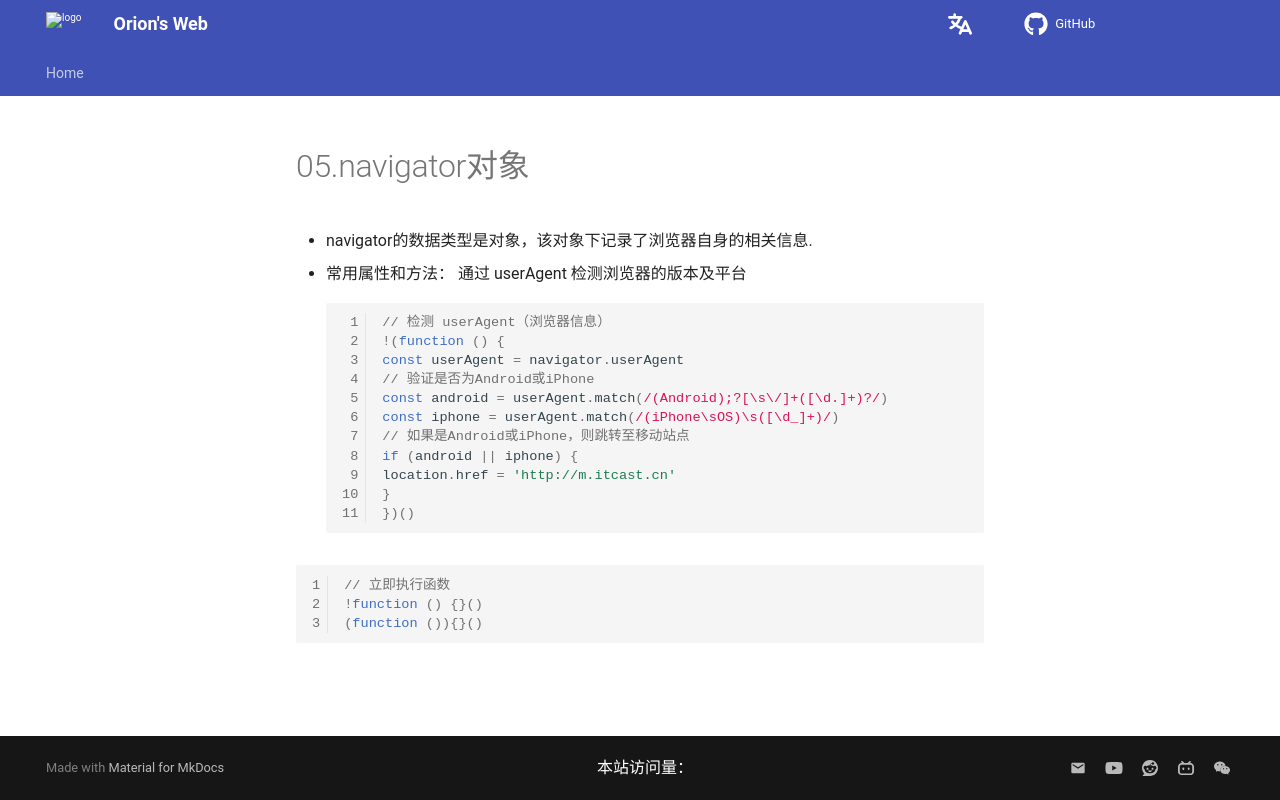

repository: Pigassooo/my-blog · page: notes/notes/Frontend/JavaScript/API/02.BOM/05.navigator对象/index.html · generator: mkdocs

# 05.navigator对象

- navigator的数据类型是对象，该对象下记录了浏览器自身的相关信息.
- 常用属性和方法： 通过 userAgent 检测浏览器的版本及平台
```JavaScript
// 检测 userAgent（浏览器信息）
!(function () {
const userAgent = navigator.userAgent
// 验证是否为Android或iPhone
const android = userAgent.match(/(Android);?[\s\/]+([\d.]+)?/)
const iphone = userAgent.match(/(iPhone\sOS)\s([\d_]+)/)
// 如果是Android或iPhone，则跳转至移动站点
if (android || iphone) {
location.href = 'http://m.itcast.cn'
}
})()
```

```JavaScript
// 立即执行函数
!function () {}()
(function ()){}()
```
